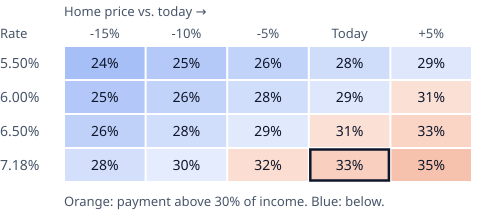

The data file committed next to this chart (first rows):
rate, -0.15, -0.1, -0.05, 0, 0.05
5.5, 0.2370, 0.2509, 0.2649, 0.2788, 0.2928
6, 0.2503, 0.2650, 0.2797, 0.2944, 0.3091
6.5, 0.2638, 0.2793, 0.2949, 0.3104, 0.3259
7.18, 0.2828, 0.2994, 0.3160, 0.3327, 0.3493
